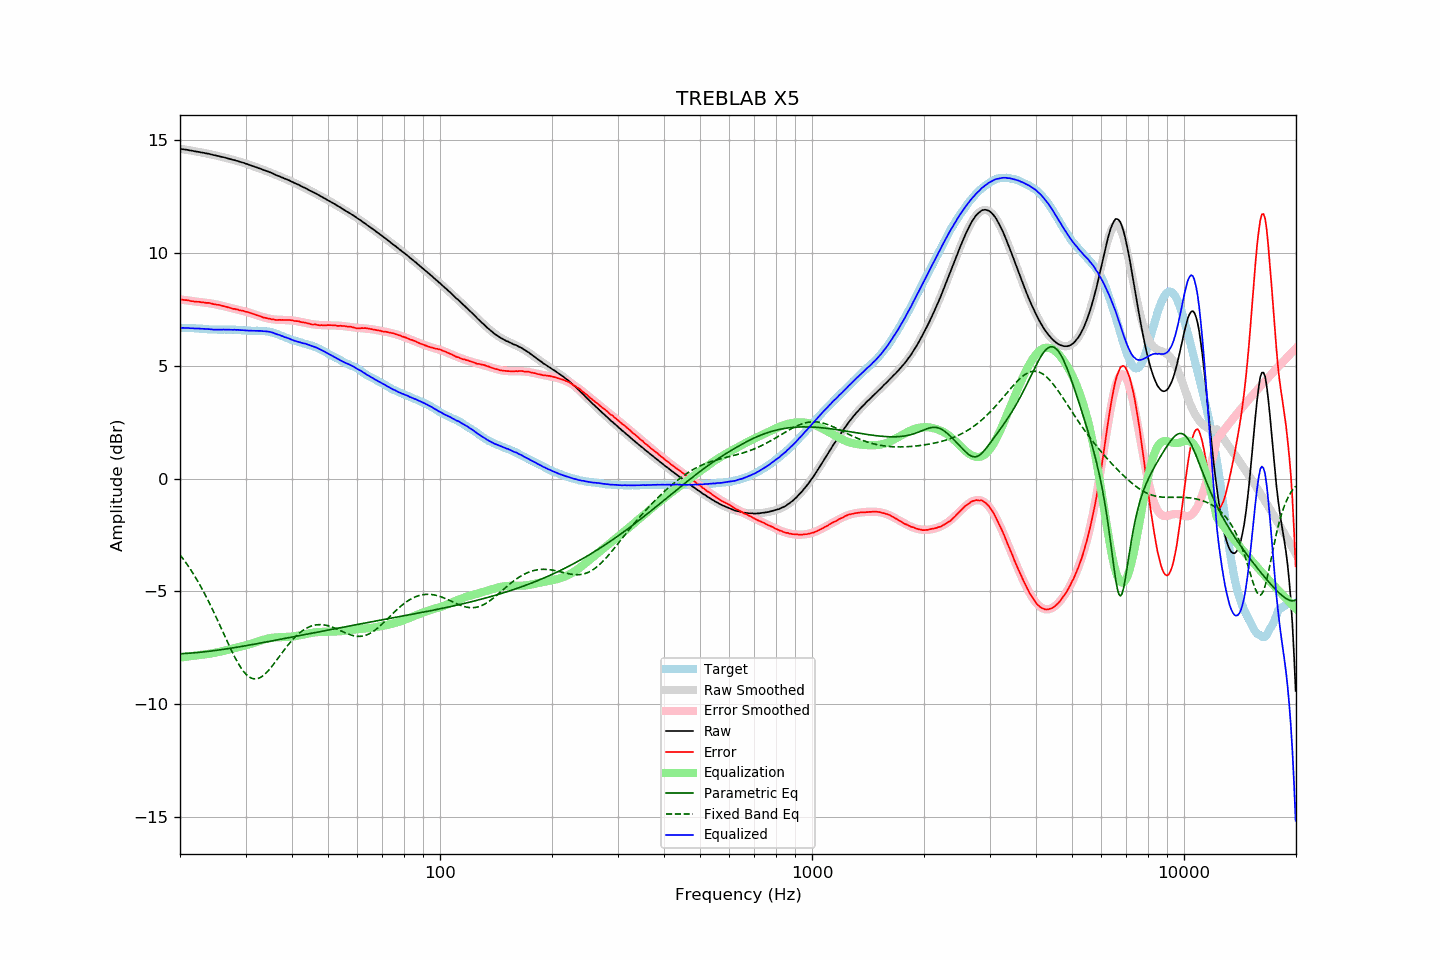

The file beside this chart, header and first rows:
frequency, raw, error, smoothed, error_smoothed, equalization, parametric_eq, fixed_band_eq, equalized_raw, equalized_smoothed, target
20.00, 14.61, 7.94, 14.62, 7.94, -7.94, -7.77, -3.38, 6.68, 6.68, 6.68
20.20, 14.60, 7.93, 14.60, 7.93, -7.93, -7.76, -3.47, 6.68, 6.68, 6.68
20.40, 14.59, 7.92, 14.59, 7.92, -7.92, -7.76, -3.57, 6.68, 6.68, 6.68
20.61, 14.58, 7.91, 14.58, 7.91, -7.91, -7.76, -3.66, 6.68, 6.67, 6.68
20.81, 14.57, 7.91, 14.57, 7.90, -7.90, -7.75, -3.76, 6.67, 6.67, 6.67
21.02, 14.56, 7.90, 14.56, 7.89, -7.89, -7.75, -3.87, 6.67, 6.67, 6.66
21.23, 14.54, 7.88, 14.55, 7.88, -7.88, -7.74, -3.97, 6.66, 6.67, 6.66
21.44, 14.53, 7.86, 14.54, 7.87, -7.87, -7.74, -4.08, 6.66, 6.66, 6.67
21.66, 14.52, 7.86, 14.52, 7.86, -7.86, -7.73, -4.19, 6.66, 6.66, 6.66
21.87, 14.50, 7.84, 14.51, 7.85, -7.85, -7.73, -4.31, 6.65, 6.66, 6.66
22.09, 14.49, 7.84, 14.50, 7.84, -7.84, -7.72, -4.43, 6.65, 6.65, 6.65
22.31, 14.48, 7.83, 14.49, 7.84, -7.84, -7.71, -4.55, 6.65, 6.65, 6.65
22.54, 14.47, 7.83, 14.47, 7.83, -7.83, -7.71, -4.67, 6.65, 6.65, 6.64
22.76, 14.45, 7.81, 14.46, 7.82, -7.82, -7.70, -4.80, 6.64, 6.64, 6.64
22.99, 14.44, 7.80, 14.44, 7.81, -7.81, -7.69, -4.93, 6.64, 6.64, 6.64
23.22, 14.43, 7.80, 14.43, 7.80, -7.80, -7.68, -5.06, 6.64, 6.63, 6.63
23.45, 14.41, 7.78, 14.42, 7.79, -7.79, -7.68, -5.20, 6.62, 6.63, 6.63
23.69, 14.40, 7.79, 14.40, 7.78, -7.78, -7.67, -5.34, 6.62, 6.62, 6.62
23.92, 14.39, 7.79, 14.39, 7.77, -7.77, -7.66, -5.48, 6.62, 6.62, 6.61
24.16, 14.37, 7.77, 14.37, 7.76, -7.76, -7.65, -5.63, 6.61, 6.61, 6.61
24.40, 14.35, 7.75, 14.36, 7.75, -7.75, -7.64, -5.77, 6.61, 6.61, 6.61
24.65, 14.33, 7.73, 14.34, 7.74, -7.74, -7.63, -5.92, 6.60, 6.61, 6.61
24.89, 14.32, 7.72, 14.33, 7.72, -7.72, -7.62, -6.07, 6.60, 6.60, 6.61
25.14, 14.30, 7.70, 14.31, 7.71, -7.71, -7.61, -6.23, 6.60, 6.60, 6.60
25.39, 14.29, 7.70, 14.29, 7.69, -7.69, -7.60, -6.38, 6.60, 6.60, 6.59
25.65, 14.27, 7.68, 14.27, 7.68, -7.68, -7.59, -6.54, 6.60, 6.60, 6.59
25.91, 14.25, 7.66, 14.26, 7.66, -7.66, -7.58, -6.70, 6.60, 6.60, 6.59
26.16, 14.24, 7.64, 14.24, 7.64, -7.64, -7.57, -6.85, 6.60, 6.60, 6.60
26.43, 14.22, 7.62, 14.22, 7.62, -7.62, -7.56, -7.01, 6.60, 6.60, 6.60
26.69, 14.20, 7.60, 14.20, 7.60, -7.60, -7.55, -7.17, 6.60, 6.60, 6.60
26.96, 14.18, 7.59, 14.19, 7.59, -7.59, -7.54, -7.32, 6.60, 6.60, 6.60
27.23, 14.16, 7.57, 14.17, 7.57, -7.57, -7.53, -7.47, 6.59, 6.60, 6.60
27.50, 14.14, 7.55, 14.15, 7.55, -7.55, -7.52, -7.62, 6.59, 6.60, 6.60
27.77, 14.12, 7.52, 14.13, 7.53, -7.53, -7.51, -7.77, 6.59, 6.59, 6.61
28.05, 14.11, 7.52, 14.11, 7.52, -7.52, -7.50, -7.91, 6.60, 6.59, 6.59
28.33, 14.08, 7.49, 14.09, 7.50, -7.50, -7.48, -8.04, 6.59, 6.59, 6.59
28.62, 14.07, 7.49, 14.07, 7.48, -7.48, -7.47, -8.17, 6.59, 6.59, 6.58
28.90, 14.04, 7.45, 14.05, 7.47, -7.47, -7.46, -8.29, 6.58, 6.58, 6.59
29.19, 14.02, 7.45, 14.02, 7.45, -7.45, -7.45, -8.40, 6.58, 6.58, 6.58
29.48, 14.00, 7.44, 14.00, 7.43, -7.43, -7.44, -8.50, 6.57, 6.57, 6.57
29.78, 13.98, 7.42, 13.98, 7.41, -7.41, -7.42, -8.59, 6.57, 6.57, 6.57
30.08, 13.95, 7.39, 13.96, 7.39, -7.39, -7.41, -8.67, 6.56, 6.56, 6.56
30.38, 13.93, 7.38, 13.93, 7.37, -7.37, -7.40, -8.74, 6.56, 6.56, 6.55
30.68, 13.90, 7.35, 13.91, 7.35, -7.35, -7.39, -8.79, 6.55, 6.56, 6.55
30.99, 13.88, 7.34, 13.88, 7.33, -7.33, -7.37, -8.84, 6.55, 6.55, 6.55
31.30, 13.85, 7.31, 13.86, 7.31, -7.31, -7.36, -8.86, 6.55, 6.55, 6.55
31.61, 13.83, 7.29, 13.83, 7.28, -7.28, -7.35, -8.88, 6.55, 6.55, 6.54
31.93, 13.80, 7.26, 13.81, 7.26, -7.26, -7.33, -8.88, 6.55, 6.55, 6.54
32.24, 13.78, 7.23, 13.78, 7.24, -7.24, -7.32, -8.87, 6.55, 6.55, 6.55
32.57, 13.75, 7.22, 13.76, 7.21, -7.21, -7.31, -8.85, 6.54, 6.55, 6.54
32.89, 13.73, 7.19, 13.73, 7.19, -7.19, -7.30, -8.82, 6.54, 6.54, 6.55
33.22, 13.70, 7.16, 13.71, 7.17, -7.17, -7.28, -8.78, 6.54, 6.54, 6.54
33.55, 13.67, 7.13, 13.68, 7.15, -7.15, -7.27, -8.72, 6.53, 6.53, 6.54
33.89, 13.65, 7.13, 13.65, 7.13, -7.13, -7.26, -8.66, 6.53, 6.53, 6.53
34.23, 13.62, 7.11, 13.63, 7.11, -7.11, -7.24, -8.59, 6.52, 6.52, 6.52
34.57, 13.60, 7.09, 13.60, 7.09, -7.09, -7.23, -8.51, 6.51, 6.51, 6.51
34.92, 13.57, 7.08, 13.57, 7.08, -7.08, -7.22, -8.43, 6.50, 6.49, 6.49
35.27, 13.54, 7.06, 13.54, 7.06, -7.06, -7.20, -8.34, 6.48, 6.47, 6.49
35.62, 13.51, 7.06, 13.51, 7.06, -7.06, -7.19, -8.25, 6.46, 6.46, 6.45
35.97, 13.47, 7.03, 13.48, 7.05, -7.05, -7.17, -8.16, 6.43, 6.43, 6.44
... 635 more rows
